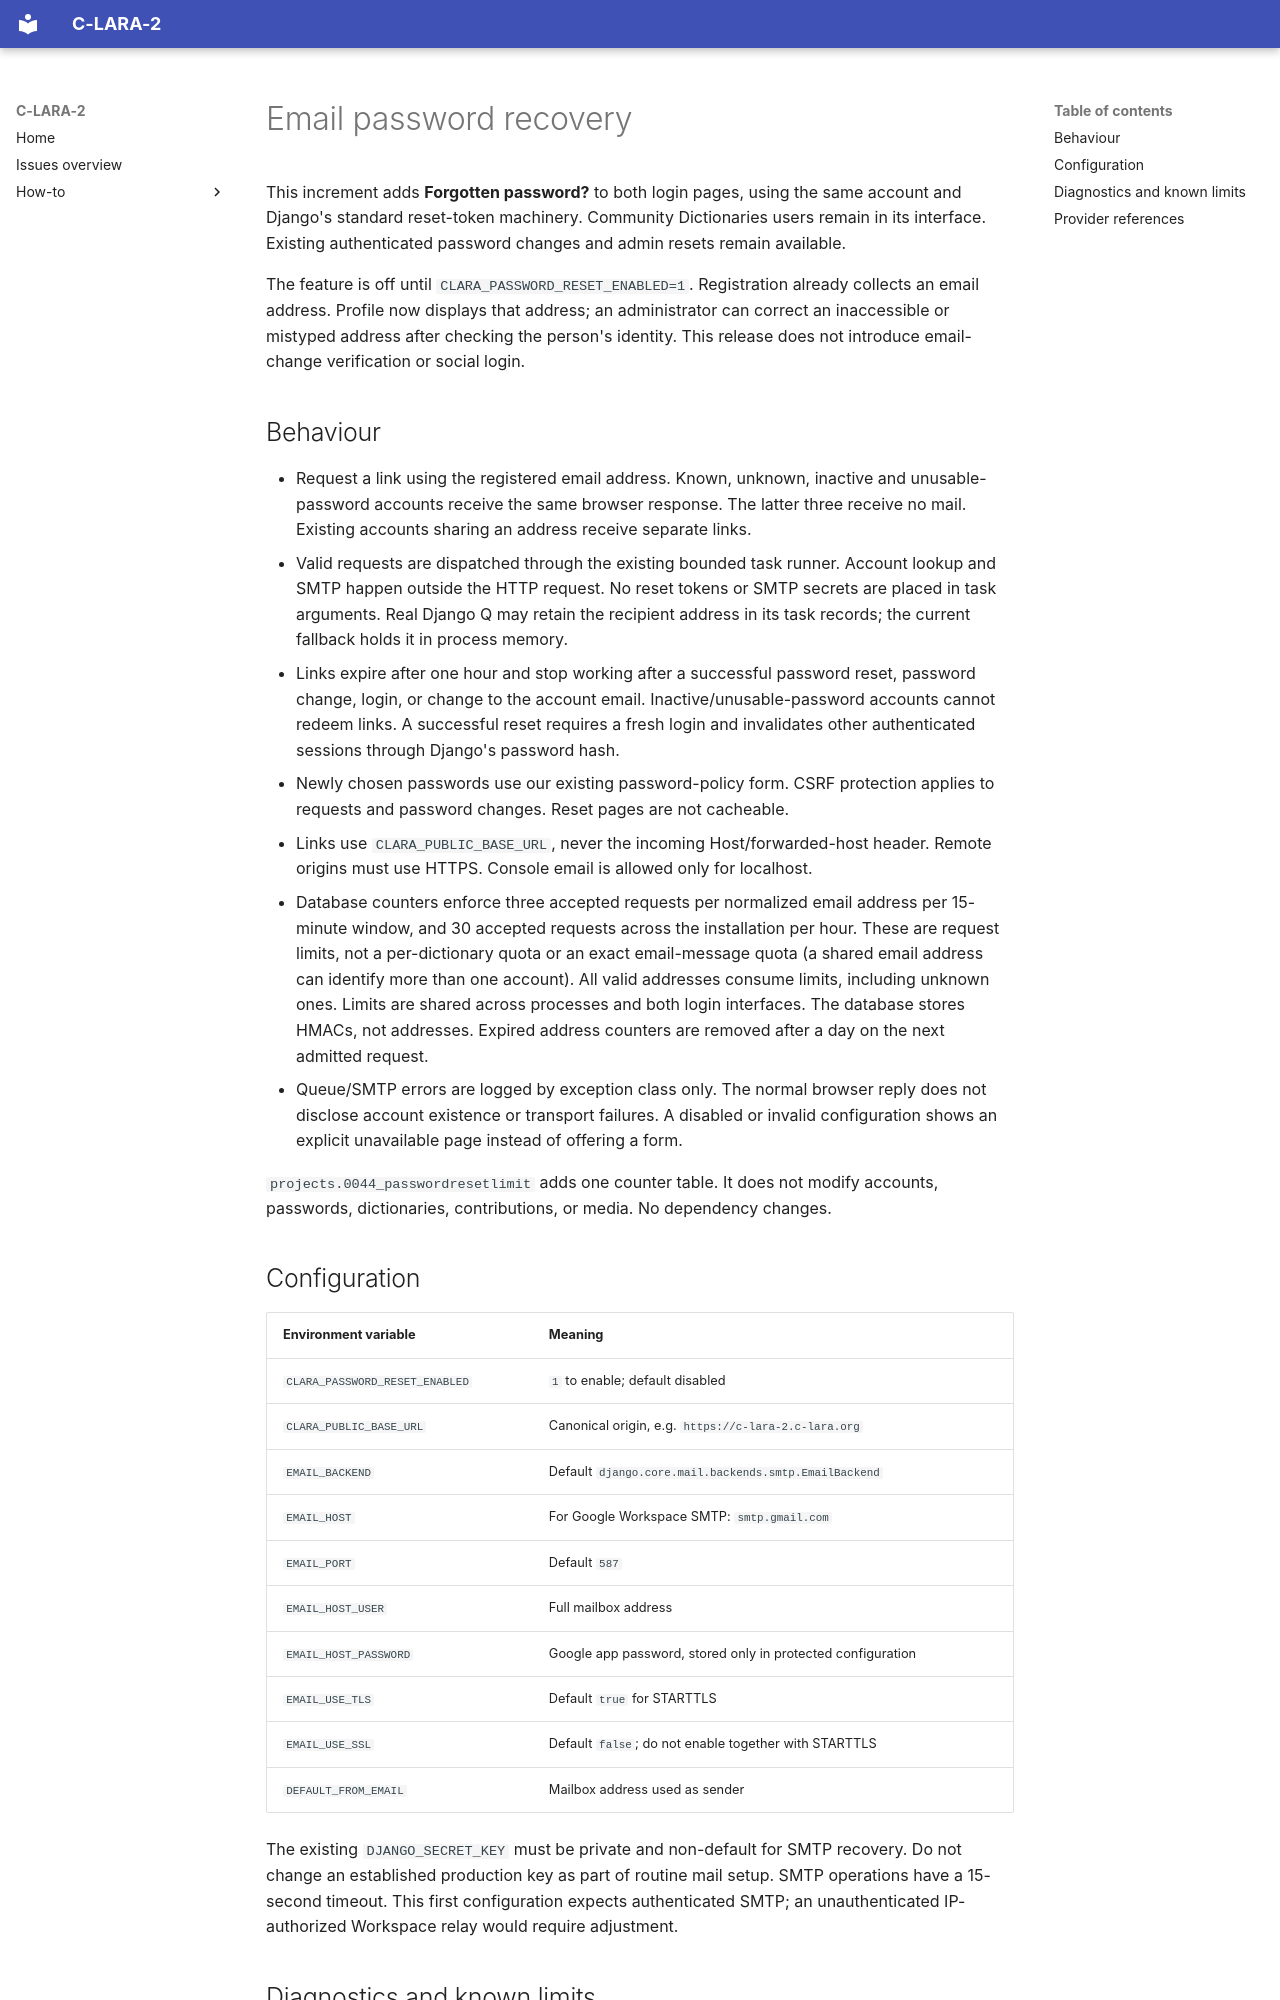

repository: mannyrayner/C-LARA-2 · page: howto/email-password-reset/index.html · generator: mkdocs

# Email password recovery

This increment adds **Forgotten password?** to both login pages, using the same
account and Django's standard reset-token machinery. Community Dictionaries users
remain in its interface. Existing authenticated password changes and admin resets
remain available.

The feature is off until `CLARA_PASSWORD_RESET_ENABLED=1`. Registration already
collects an email address. Profile now displays that address; an administrator can
correct an inaccessible or mistyped address after checking the person's identity.
This release does not introduce email-change verification or social login.

## Behaviour

- Request a link using the registered email address. Known, unknown, inactive and
  unusable-password accounts receive the same browser response. The latter three
  receive no mail. Existing accounts sharing an address receive separate links.
- Valid requests are dispatched through the existing bounded task runner. Account
  lookup and SMTP happen outside the HTTP request. No reset tokens or SMTP secrets
  are placed in task arguments. Real Django Q may retain the recipient address in
  its task records; the current fallback holds it in process memory.
- Links expire after one hour and stop working after a successful password reset,
  password change, login, or change to the account email. Inactive/unusable-password
  accounts cannot redeem links. A successful reset requires a fresh login and
  invalidates other authenticated sessions through Django's password hash.
- Newly chosen passwords use our existing password-policy form. CSRF protection
  applies to requests and password changes. Reset pages are not cacheable.
- Links use `CLARA_PUBLIC_BASE_URL`, never the incoming Host/forwarded-host header.
  Remote origins must use HTTPS. Console email is allowed only for localhost.
- Database counters enforce three accepted requests per normalized email address
  per 15-minute window, and 30 accepted requests across the installation per hour.
  These are request limits, not a per-dictionary quota or an exact email-message
  quota (a shared email address can identify more than one account). All valid
  addresses consume limits, including unknown ones. Limits are shared across
  processes and both login interfaces. The database stores HMACs, not addresses.
  Expired address counters are removed after a day on the next admitted request.
- Queue/SMTP errors are logged by exception class only. The normal browser reply
  does not disclose account existence or transport failures. A disabled or invalid
  configuration shows an explicit unavailable page instead of offering a form.

`projects.0044_passwordresetlimit` adds one counter table. It does not modify
accounts, passwords, dictionaries, contributions, or media. No dependency changes.

## Configuration

| Environment variable | Meaning |
| --- | --- |
| `CLARA_PASSWORD_RESET_ENABLED` | `1` to enable; default disabled |
| `CLARA_PUBLIC_BASE_URL` | Canonical origin, e.g. `https://c-lara-2.c-lara.org` |
| `EMAIL_BACKEND` | Default `django.core.mail.backends.smtp.EmailBackend` |
| `EMAIL_HOST` | For Google Workspace SMTP: `smtp.gmail.com` |
| `EMAIL_PORT` | Default `587` |
| `EMAIL_HOST_USER` | Full mailbox address |
| `EMAIL_HOST_PASSWORD` | Google app password, stored only in protected configuration |
| `EMAIL_USE_TLS` | Default `true` for STARTTLS |
| `EMAIL_USE_SSL` | Default `false`; do not enable together with STARTTLS |
| `DEFAULT_FROM_EMAIL` | Mailbox address used as sender |

The existing `DJANGO_SECRET_KEY` must be private and non-default for SMTP recovery.
Do not change an established production key as part of routine mail setup. SMTP
operations have a 15-second timeout. This first configuration expects authenticated
SMTP; an unauthenticated IP-authorized Workspace relay would require adjustment.
